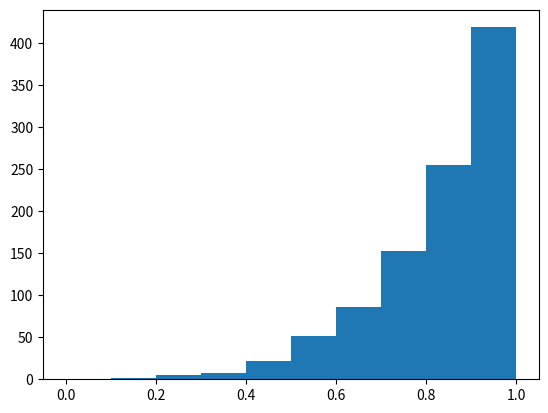

Recreate this plot in Python.
import matplotlib.pyplot as plt
import random


# output from beta distribution with alpha = 5 and beta = 1.
dist = [ random.betavariate(5, 1) for i in range(1000)]        
bins = [ 0.0, 0.1, 0.2, 0.3, 0.4, 0.5, 0.6, 0.7, 0.8, 0.9, 1.0]         # observe the bars.

plt.hist(dist, bins)

plt.show()


